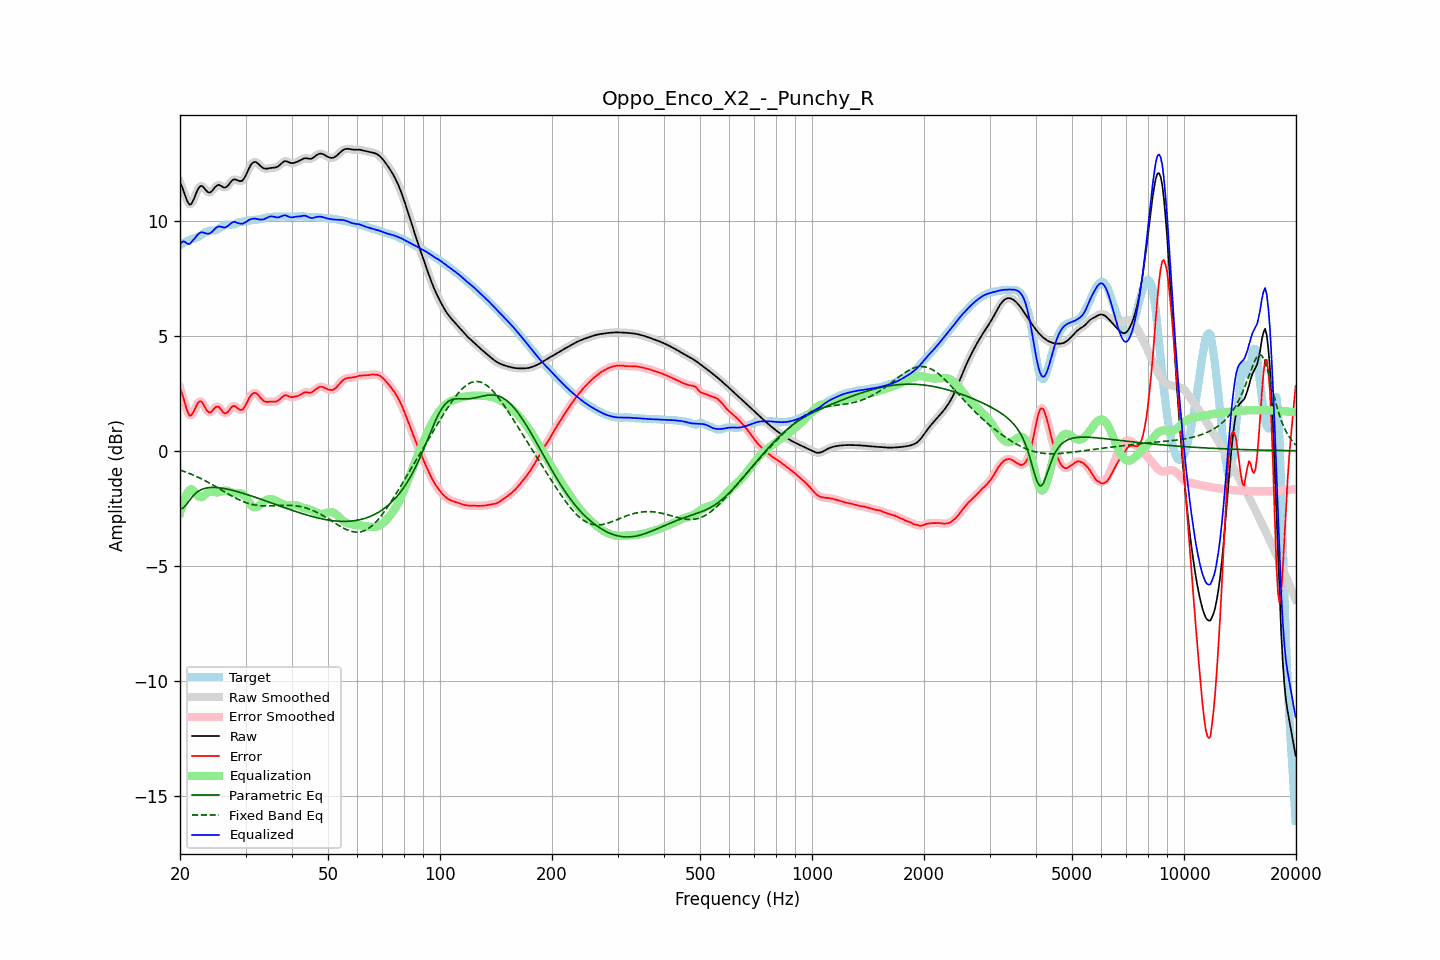

The file beside this chart, header and first rows:
frequency, raw, error, smoothed, error_smoothed, equalization, parametric_eq, fixed_band_eq, equalized_raw, equalized_smoothed, target
20.00, 11.65, 2.73, 11.68, 2.76, -2.71, -2.53, -0.84, 8.94, 8.97, 8.93
20.20, 11.51, 2.54, 11.49, 2.52, -2.46, -2.51, -0.86, 9.06, 9.03, 8.97
20.40, 11.34, 2.32, 11.30, 2.29, -2.24, -2.49, -0.88, 9.10, 9.07, 9.02
20.61, 11.13, 2.07, 11.13, 2.07, -2.05, -2.41, -0.91, 9.08, 9.08, 9.06
20.81, 10.93, 1.83, 10.93, 1.84, -1.90, -2.34, -0.94, 9.03, 9.03, 9.10
21.02, 10.78, 1.65, 10.78, 1.65, -1.79, -2.24, -0.96, 8.99, 8.99, 9.13
21.23, 10.69, 1.53, 10.71, 1.55, -1.71, -2.15, -0.99, 8.98, 9.00, 9.16
21.44, 10.72, 1.54, 10.73, 1.55, -1.67, -2.06, -1.02, 9.05, 9.07, 9.19
21.66, 10.85, 1.64, 10.84, 1.63, -1.71, -1.97, -1.05, 9.14, 9.13, 9.21
21.87, 11.00, 1.77, 11.00, 1.77, -1.78, -1.90, -1.08, 9.21, 9.22, 9.23
22.09, 11.18, 1.93, 11.18, 1.93, -1.87, -1.83, -1.11, 9.31, 9.31, 9.25
22.31, 11.34, 2.06, 11.34, 2.05, -1.95, -1.78, -1.14, 9.39, 9.38, 9.28
22.54, 11.46, 2.14, 11.45, 2.13, -2.01, -1.73, -1.18, 9.45, 9.44, 9.32
22.76, 11.51, 2.15, 11.50, 2.14, -2.02, -1.70, -1.21, 9.49, 9.48, 9.36
22.99, 11.49, 2.08, 11.48, 2.08, -2.00, -1.67, -1.25, 9.49, 9.49, 9.41
23.22, 11.42, 1.96, 11.42, 1.96, -1.95, -1.64, -1.28, 9.47, 9.47, 9.46
23.45, 11.33, 1.83, 11.34, 1.84, -1.88, -1.62, -1.32, 9.45, 9.45, 9.50
23.69, 11.26, 1.73, 11.26, 1.73, -1.83, -1.61, -1.35, 9.43, 9.43, 9.53
23.92, 11.22, 1.66, 11.22, 1.67, -1.79, -1.60, -1.39, 9.43, 9.44, 9.55
24.16, 11.23, 1.67, 11.24, 1.67, -1.77, -1.60, -1.43, 9.46, 9.47, 9.56
24.40, 11.29, 1.72, 11.30, 1.73, -1.77, -1.59, -1.47, 9.52, 9.52, 9.57
24.65, 11.38, 1.81, 11.38, 1.81, -1.79, -1.59, -1.51, 9.59, 9.59, 9.57
24.89, 11.47, 1.89, 11.46, 1.88, -1.80, -1.60, -1.55, 9.66, 9.66, 9.58
25.14, 11.52, 1.92, 11.52, 1.92, -1.81, -1.60, -1.59, 9.71, 9.71, 9.60
25.39, 11.56, 1.92, 11.54, 1.90, -1.81, -1.61, -1.63, 9.75, 9.74, 9.64
25.65, 11.53, 1.84, 11.53, 1.84, -1.79, -1.62, -1.67, 9.74, 9.74, 9.69
25.91, 11.49, 1.75, 11.49, 1.75, -1.76, -1.63, -1.71, 9.73, 9.72, 9.74
26.16, 11.44, 1.66, 11.45, 1.67, -1.74, -1.64, -1.76, 9.70, 9.71, 9.79
26.43, 11.43, 1.62, 11.44, 1.63, -1.73, -1.65, -1.80, 9.70, 9.71, 9.82
26.69, 11.47, 1.64, 11.47, 1.64, -1.73, -1.66, -1.84, 9.74, 9.74, 9.83
26.96, 11.53, 1.70, 11.54, 1.71, -1.75, -1.68, -1.88, 9.78, 9.79, 9.83
27.23, 11.63, 1.80, 11.63, 1.80, -1.78, -1.69, -1.92, 9.84, 9.84, 9.83
27.50, 11.71, 1.89, 11.71, 1.88, -1.81, -1.71, -1.96, 9.90, 9.90, 9.82
27.77, 11.77, 1.94, 11.77, 1.93, -1.84, -1.73, -2.00, 9.93, 9.93, 9.83
28.05, 11.80, 1.95, 11.79, 1.93, -1.85, -1.75, -2.03, 9.95, 9.94, 9.85
28.33, 11.77, 1.89, 11.77, 1.90, -1.85, -1.77, -2.07, 9.92, 9.92, 9.88
28.62, 11.75, 1.84, 11.75, 1.84, -1.84, -1.78, -2.10, 9.90, 9.90, 9.91
28.90, 11.71, 1.78, 11.72, 1.79, -1.84, -1.80, -2.14, 9.87, 9.88, 9.93
29.19, 11.72, 1.77, 11.72, 1.77, -1.85, -1.82, -2.17, 9.87, 9.87, 9.94
29.48, 11.75, 1.79, 11.76, 1.81, -1.89, -1.85, -2.20, 9.86, 9.87, 9.95
29.78, 11.85, 1.89, 11.85, 1.89, -1.95, -1.87, -2.23, 9.90, 9.90, 9.96
30.08, 11.97, 2.01, 11.98, 2.01, -2.04, -1.89, -2.25, 9.94, 9.94, 9.97
30.38, 12.13, 2.15, 12.13, 2.15, -2.14, -1.91, -2.28, 9.99, 9.99, 9.98
30.68, 12.28, 2.28, 12.28, 2.28, -2.25, -1.93, -2.30, 10.03, 10.03, 10.00
30.99, 12.41, 2.39, 12.41, 2.39, -2.35, -1.96, -2.32, 10.06, 10.06, 10.02
31.30, 12.50, 2.47, 12.50, 2.47, -2.42, -1.98, -2.33, 10.08, 10.08, 10.03
31.61, 12.54, 2.51, 12.54, 2.51, -2.46, -2.00, -2.35, 10.09, 10.08, 10.03
31.93, 12.55, 2.51, 12.54, 2.51, -2.46, -2.03, -2.36, 10.08, 10.08, 10.03
32.24, 12.51, 2.47, 12.51, 2.47, -2.44, -2.05, -2.37, 10.07, 10.07, 10.04
32.57, 12.45, 2.40, 12.45, 2.40, -2.39, -2.07, -2.38, 10.06, 10.06, 10.05
32.89, 12.38, 2.31, 12.38, 2.32, -2.33, -2.10, -2.39, 10.04, 10.05, 10.07
33.22, 12.32, 2.23, 12.32, 2.24, -2.27, -2.12, -2.39, 10.05, 10.05, 10.09
33.55, 12.27, 2.17, 12.28, 2.17, -2.22, -2.15, -2.40, 10.06, 10.06, 10.11
33.89, 12.26, 2.13, 12.26, 2.14, -2.17, -2.17, -2.40, 10.09, 10.09, 10.12
34.23, 12.26, 2.12, 12.26, 2.12, -2.14, -2.20, -2.40, 10.12, 10.12, 10.14
34.57, 12.27, 2.12, 12.27, 2.12, -2.11, -2.22, -2.40, 10.15, 10.15, 10.15
34.92, 12.28, 2.13, 12.28, 2.13, -2.11, -2.25, -2.39, 10.18, 10.18, 10.15
35.27, 12.29, 2.13, 12.29, 2.13, -2.11, -2.27, -2.39, 10.19, 10.18, 10.16
35.62, 12.30, 2.13, 12.30, 2.13, -2.12, -2.30, -2.39, 10.18, 10.18, 10.17
35.97, 12.30, 2.13, 12.31, 2.13, -2.15, -2.32, -2.39, 10.16, 10.16, 10.17
... 635 more rows
